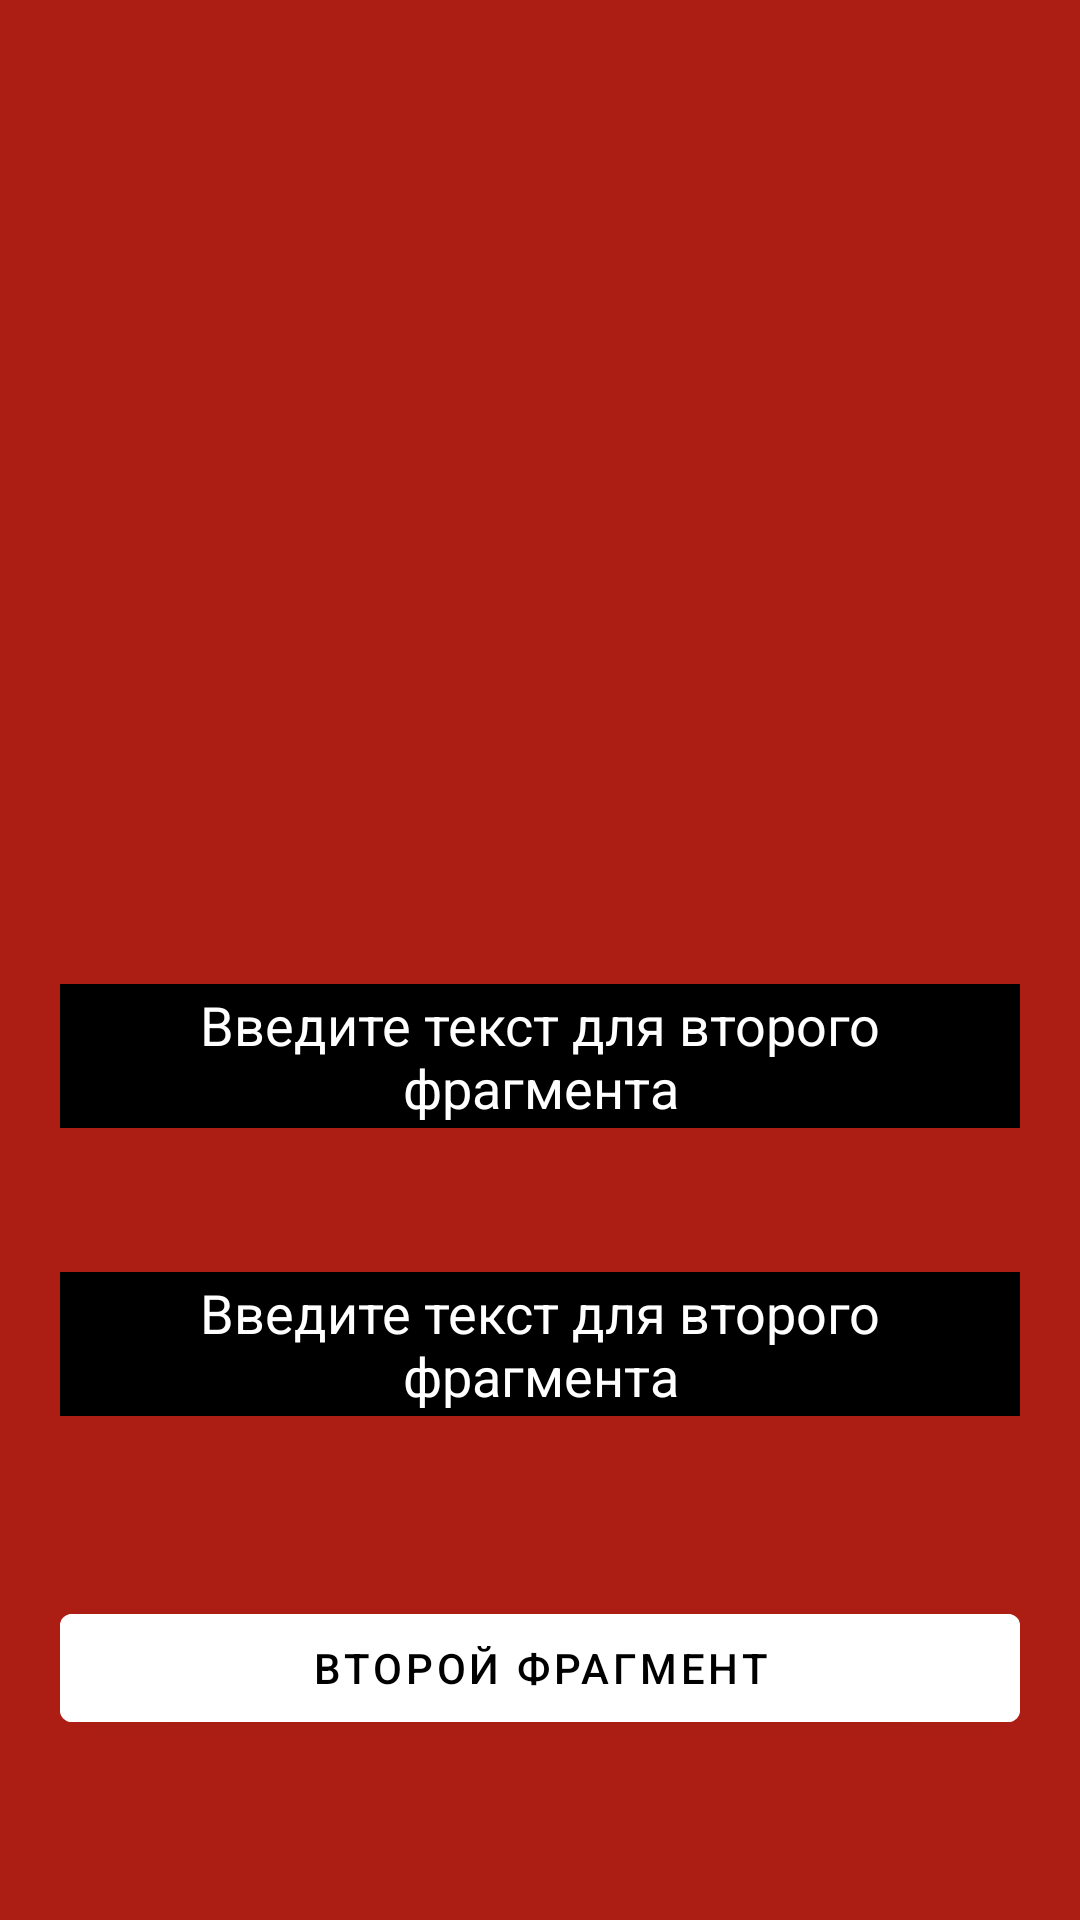

Reconstruct the res/layout file that produces this screen, plus the resources it refers to.
<!-- AndroidManifest.xml: application theme Theme.Hw_3_6 -->
<!-- res/layout/fragment_first.xml -->
<?xml version="1.0" encoding="utf-8"?>
<androidx.constraintlayout.widget.ConstraintLayout xmlns:android="http://schemas.android.com/apk/res/android"
    xmlns:app="http://schemas.android.com/apk/res-auto"
    xmlns:tools="http://schemas.android.com/tools"
    android:layout_width="match_parent"
    android:layout_height="match_parent"
    android:background="@color/red"
    tools:context=".FirstFragment">

    <ImageView
        android:id="@+id/imageView"
        android:layout_width="200dp"
        android:layout_height="200dp"
        android:layout_marginTop="80dp"
        android:src="@mipmap/ic_launcher"
        app:layout_constraintEnd_toEndOf="parent"
        app:layout_constraintStart_toStartOf="parent"
        app:layout_constraintTop_toTopOf="parent" />

    <EditText
        android:id="@+id/editTextOne"
        android:layout_width="match_parent"
        android:layout_height="48dp"
        android:layout_marginHorizontal="20dp"
        android:layout_marginTop="48dp"
        android:background="@color/black"
        android:gravity="center"
        android:hint="Введите текст для второго фрагмента"
        android:textColor="@color/white"
        android:textColorHint="@color/white"
        app:layout_constraintTop_toBottomOf="@+id/imageView" />

    <EditText
        android:id="@+id/editTextTwo"
        android:layout_width="match_parent"
        android:layout_height="48dp"
        android:layout_marginHorizontal="20dp"
        android:layout_marginTop="48dp"
        android:background="@color/black"
        android:gravity="center"
        android:hint="Введите текст для второго фрагмента"
        android:textColor="@color/white"
        android:textColorHint="@color/white"
        app:layout_constraintTop_toBottomOf="@+id/editTextOne" />

    <com.google.android.material.button.MaterialButton
        android:id="@+id/button"
        android:layout_width="match_parent"
        android:layout_height="48dp"
        android:layout_marginHorizontal="20dp"
        android:backgroundTint="@color/white"
        android:text="Второй фрагмент"
        android:textColor="@color/black"
        app:layout_constraintBottom_toBottomOf="parent"
        app:layout_constraintTop_toBottomOf="@+id/editTextTwo" />


</androidx.constraintlayout.widget.ConstraintLayout>
<!-- resources referenced by this layout -->
<resources>
  <color name="black">#FF000000</color>
  <color name="red">#AC1E13</color>
  <color name="white">#FFFFFFFF</color>
  <style name="Theme.Hw_3_6" parent="Theme.MaterialComponents.DayNight.DarkActionBar">
          
          <item name="colorPrimary">@color/purple_500</item>
          <item name="colorPrimaryVariant">@color/purple_700</item>
          <item name="colorOnPrimary">@color/white</item>
          
          <item name="colorSecondary">@color/teal_200</item>
          <item name="colorSecondaryVariant">@color/teal_700</item>
          <item name="colorOnSecondary">@color/black</item>
          
          <item name="android:statusBarColor">?attr/colorPrimaryVariant</item>
          
      </style>
  <color name="purple_500">#FF6200EE</color>
  <color name="purple_700">#FF3700B3</color>
  <color name="teal_200">#FF03DAC5</color>
  <color name="teal_700">#FF018786</color>
</resources>
